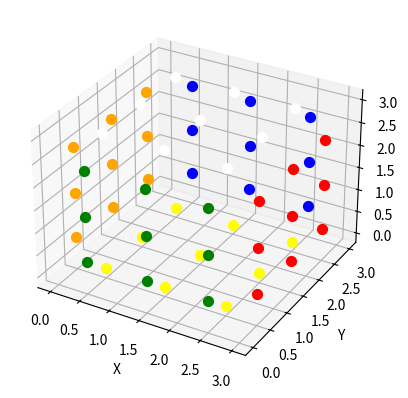
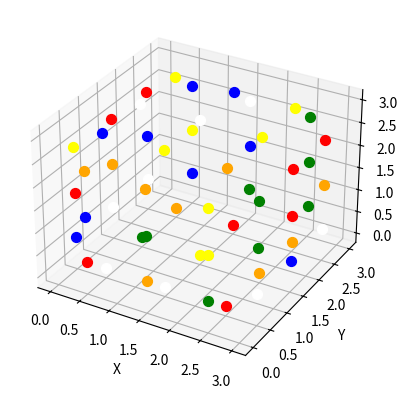

Reproduce these figures in Python, in order.
import numpy as np
import matplotlib.pyplot as plt
import random


class Cube:

    def __init__(self):
        self.struc = self.reset()

    def reset(self):

        struc = np.zeros((5, 5, 5))

        struc[0, 1:-1, 1:-1] = 1  # negative x-direction, left, 1 = orange
        struc[-1, 1:-1, 1:-1] = 2  # positive x-direction, right, 2 = red
        struc[1:-1, 0, 1:-1] = 3  # negative y-direction, front, 3 = green
        struc[1:-1, -1, 1:-1] = 4  # positive y-direction, back, 4 = blue
        struc[1:-1, 1:-1, 0] = 5  # negative z-direction, down, 5 = yellow
        struc[1:-1, 1:-1, -1] = 6  # positive z-direction, up, 6 = white

        struc[struc == 0] = np.nan

        return struc

    def rotate(self, axis, side, direction=1):
        """Rotates one side of the cube.

        Keyword arguments:
        axis -- the axis as tuple with length 2
        side -- the side to rotate, 0 = side at minimum of chosen axis, 1 = side at maximum of chosen axis
        direction -- the direction around axis based on left hand rule, 1 = counter clockwise, -1 = clockwise (default 1)
        """
        struc = self.struc

        if side == 0:
            slice_index_start = 0
            slice_index_end = 2
        elif side == 1:
            slice_index_start = -2
            slice_index_end = 5

        # How to unify the following into a single function?
        if axis == 'x':
            ax = (2, 1)
            struc[slice_index_start:slice_index_end, :, :] = np.rot90(
                struc[slice_index_start:slice_index_end, :, :], k=direction, axes=ax)
        elif axis == 'y':
            # face = struc[:, slice_index_start:slice_index_end, :]
            ax = (0, 2)
            struc[:, slice_index_start:slice_index_end, :] = np.rot90(
                struc[:, slice_index_start:slice_index_end, :], k=direction, axes=ax)
        elif axis == 'z':
            ax = (1, 0)
            struc[:, :, slice_index_start:slice_index_end] = np.rot90(
                struc[:, :, slice_index_start:slice_index_end], k=direction, axes=ax)

        # face = np.rot90(face, k = direction, axes = ax)

    def shuffle(self):
        """Shuffles the cube by rotating randomly 1000 times."""
        struc = self.struc
        axes = ['x', 'y', 'z']
        for i in range(1000):
            ax = random.choice(axes)
            side = np.random.randint(2)
            dir = random.choice([-1, 1])

            self.rotate(axis=ax, side=side, direction=dir)


    def check(self):
        """Checks if cube is solved (True) or not (False)."""
        struc = self.struc
        i = 0
        for dim in range(3):
            for side in [0, -1]:
                uniqueValues = np.unique(
                    np.rollaxis(self.struc, dim)[side]
                )
                i += len(uniqueValues[~np.isnan(uniqueValues)])
        if i == 6:
            return True
        else:
            return False
        # np.rollaxis(cube.struc, 0)[-1]
        # np.unique(cube.struc[0,:,:])

    def plot(self):

        colors = {1: 'orange', 2: 'red', 3: 'green',
                  4: 'blue', 5: 'yellow', 6: 'white'}

        x = [0, 0.5, 1.5, 2.5, 3]
        y = [0, 0.5, 1.5, 2.5, 3]
        z = [0, 0.5, 1.5, 2.5, 3]

        X, Y, Z = np.meshgrid(x, y, z, indexing='ij')

        fig = plt.figure()
        ax = fig.add_subplot(projection='3d')
        for x, y, z, s in zip(X.flatten(), Y.flatten(), Z.flatten(), self.struc.flatten()):
            # print(x, y, z, s)
            if not np.isnan(s):
                # print(colors[s])
                ax.scatter(x, y, z, s=50, c=colors[s])
        # ax.scatter(X, Y, Z, struc)
        ax.set_xlabel('X')
        ax.set_ylabel('Y')
        ax.set_zlabel('Z')
        # ax.scatter(1, 1, 1, color = 1)
        plt.show()


cube = Cube()
cube.check()
cube.plot()
cube.shuffle()
cube.check()
cube.plot()
